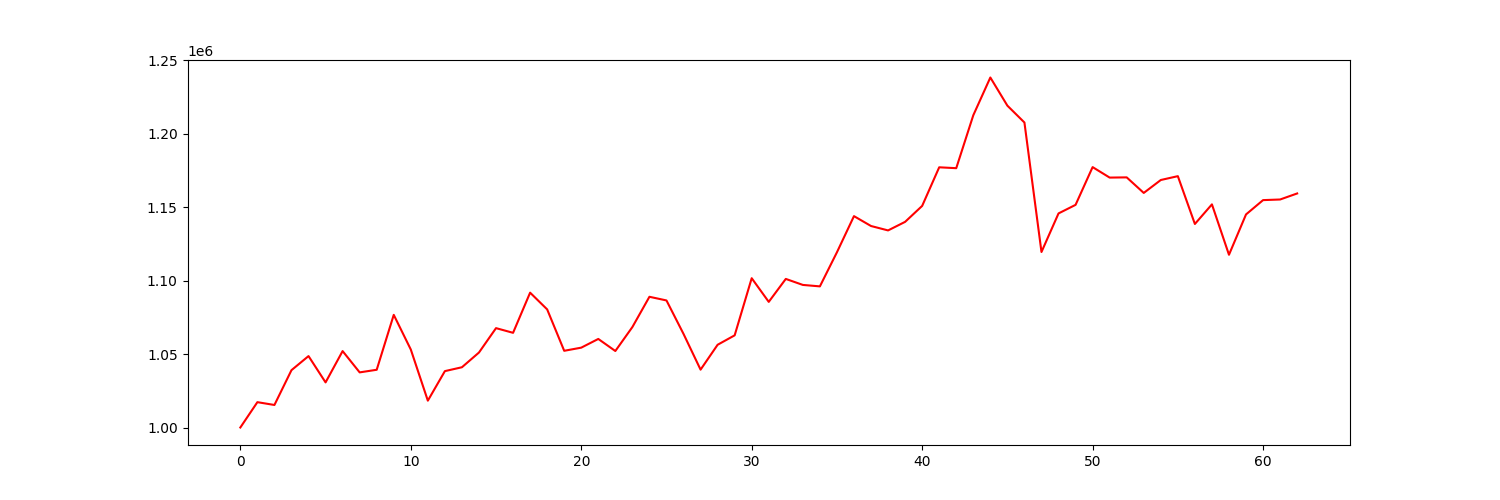

The data file committed next to this chart (first rows):
account_value, date, daily_return
1000000, 2020-04-03, 
1017258, 2020-04-06, 0.01726
1015342, 2020-04-07, -0.001883
1039053, 2020-04-08, 0.02335
1048640, 2020-04-09, 0.009227
1030724, 2020-04-13, -0.01708
1052052, 2020-04-14, 0.02069
1037545, 2020-04-15, -0.01379
1039325, 2020-04-16, 0.001715
1076730, 2020-04-17, 0.03599
1053133, 2020-04-20, -0.02191
1018281, 2020-04-21, -0.03309
1038403, 2020-04-22, 0.01976
1041041, 2020-04-23, 0.002541
1051078, 2020-04-24, 0.009641
1067684, 2020-04-27, 0.0158
1064495, 2020-04-28, -0.002987
1091842, 2020-04-29, 0.02569
1080457, 2020-04-30, -0.01043
1052249, 2020-05-01, -0.02611
1054389, 2020-05-04, 0.002034
1060321, 2020-05-05, 0.005625
1052101, 2020-05-06, -0.007752
1068423, 2020-05-07, 0.01551
1089040, 2020-05-08, 0.0193
1086544, 2020-05-11, -0.002292
1063747, 2020-05-12, -0.02098
1039406, 2020-05-13, -0.02288
1056354, 2020-05-14, 0.01631
1062780, 2020-05-15, 0.006083
1101691, 2020-05-18, 0.03661
1085574, 2020-05-19, -0.01463
1101210, 2020-05-20, 0.0144
1097119, 2020-05-21, -0.003715
1096126, 2020-05-22, -0.0009053
1119348, 2020-05-26, 0.02119
1143978, 2020-05-27, 0.022
1137248, 2020-05-28, -0.005883
1134242, 2020-05-29, -0.002643
1140078, 2020-06-01, 0.005145
1150948, 2020-06-02, 0.009535
1177238, 2020-06-03, 0.02284
1176640, 2020-06-04, -0.0005079
1212688, 2020-06-05, 0.03064
1238409, 2020-06-08, 0.02121
1219223, 2020-06-09, -0.01549
1207754, 2020-06-10, -0.009407
1119546, 2020-06-11, -0.07303
1145822, 2020-06-12, 0.02347
1151658, 2020-06-15, 0.005094
1177372, 2020-06-16, 0.02233
1170232, 2020-06-17, -0.006064
1170375, 2020-06-18, 0.0001224
1159783, 2020-06-19, -0.00905
1168586, 2020-06-22, 0.007589
1171205, 2020-06-23, 0.002241
1138633, 2020-06-24, -0.02781
1151992, 2020-06-25, 0.01173
1117661, 2020-06-26, -0.0298
1145135, 2020-06-29, 0.02458
... 3 more rows
